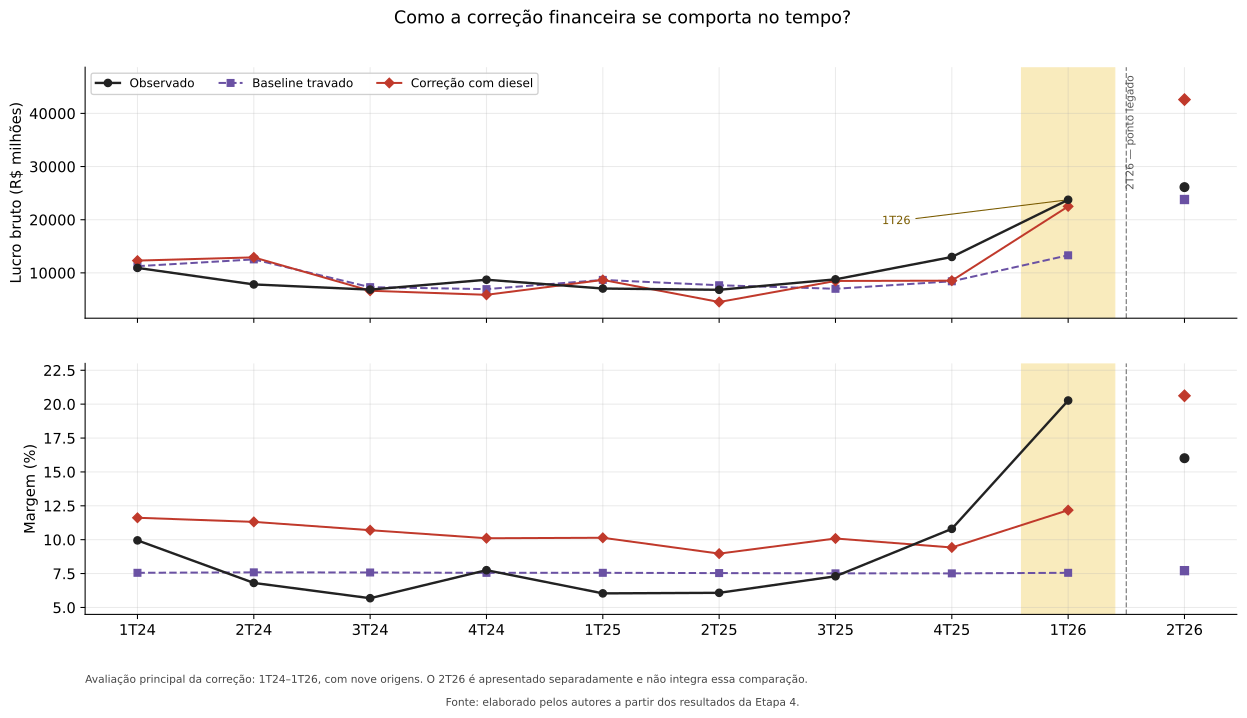

Values plotted in this chart, from the file beside it:
stem, alvo, grupo, controle, qkey, trimestre, legado, destaque_1t26, observado, baseline_hat, correcao_hat, metodo, status
etapa4_company, lucro bruto RT&M, die, baseline_travado, 8097, 1T24, False, False, 10934, 11257, 12309, sarima_0_1_0_1_0_0_4, fitted
etapa4_company, lucro bruto RT&M, die, baseline_travado, 8098, 2T24, False, False, 7825, 12533, 12917, sarima_0_1_0_1_0_0_4, fitted
etapa4_company, lucro bruto RT&M, die, baseline_travado, 8099, 3T24, False, False, 6849, 7311, 6634, sarima_0_1_0_1_0_0_4, fitted
etapa4_company, lucro bruto RT&M, die, baseline_travado, 8100, 4T24, False, False, 8709, 6940, 5872, sarima_0_1_0_1_0_0_4, fitted
etapa4_company, lucro bruto RT&M, die, baseline_travado, 8101, 1T25, False, False, 7053, 8678, 8672, sarima_0_1_0_1_0_0_4, fitted
etapa4_company, lucro bruto RT&M, die, baseline_travado, 8102, 2T25, False, False, 6814, 7672, 4517, sarima_0_1_0_1_0_0_4, fitted
etapa4_company, lucro bruto RT&M, die, baseline_travado, 8103, 3T25, False, False, 8782, 7005, 8482, sarima_0_1_0_1_0_0_4, fitted
etapa4_company, lucro bruto RT&M, die, baseline_travado, 8104, 4T25, False, False, 12993, 8414, 8533, sarima_0_1_0_1_0_0_4, fitted
etapa4_company, lucro bruto RT&M, die, baseline_travado, 8105, 1T26, False, True, 23750, 13305, 22502, sarima_0_1_0_1_0_0_4, fitted
etapa4_company, lucro bruto RT&M, die, baseline_travado, 8106, 2T26, True, False, 26130, 23800, 42594, sarima_0_1_0_1_0_0_4, fitted
etapa4_company, margem RT&M, die, baseline_travado, 8097, 1T24, False, False, 9.949, 7.556, 11.62, sarima_0_0_0_0_0_0_4, fitted
etapa4_company, margem RT&M, die, baseline_travado, 8098, 2T24, False, False, 6.808, 7.589, 11.31, sarima_0_0_0_0_0_0_4, fitted
etapa4_company, margem RT&M, die, baseline_travado, 8099, 3T24, False, False, 5.681, 7.578, 10.7, sarima_0_0_0_0_0_0_4, fitted
etapa4_company, margem RT&M, die, baseline_travado, 8100, 4T24, False, False, 7.75, 7.553, 10.11, sarima_0_0_0_0_0_0_4, fitted
etapa4_company, margem RT&M, die, baseline_travado, 8101, 1T25, False, False, 6.038, 7.555, 10.14, sarima_0_0_0_0_0_0_4, fitted
etapa4_company, margem RT&M, die, baseline_travado, 8102, 2T25, False, False, 6.078, 7.535, 8.971, sarima_0_0_0_0_0_0_4, fitted
etapa4_company, margem RT&M, die, baseline_travado, 8103, 3T25, False, False, 7.3, 7.516, 10.09, sarima_0_0_0_0_0_0_4, fitted
etapa4_company, margem RT&M, die, baseline_travado, 8104, 4T25, False, False, 10.8, 7.514, 9.424, sarima_0_0_0_0_0_0_4, fitted
etapa4_company, margem RT&M, die, baseline_travado, 8105, 1T26, False, True, 20.27, 7.555, 12.18, sarima_0_0_0_0_0_0_4, fitted
etapa4_company, margem RT&M, die, baseline_travado, 8106, 2T26, True, False, 16.01, 7.714, 20.62, sarima_0_0_0_0_0_0_4, fitted
